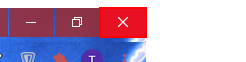
Task: Examen integrador final
Workflow: Main

Step 1 [try]: Close Application 'push button  Cerrar' on the push button 'Cerrar' (chrome.exe)

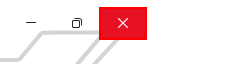
Step 2: Close Application 'Button  Close' on the element 'Close' in window 'Excel' (excel.exe)

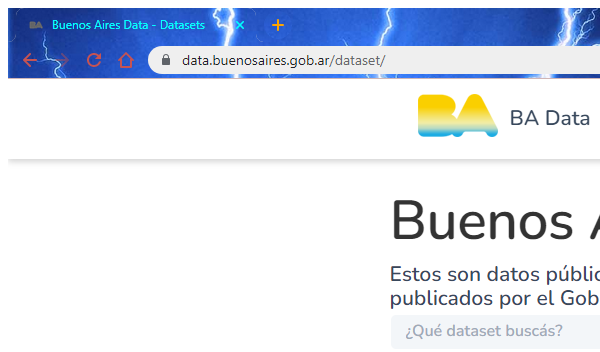
Step 3: Attach Browser 'chrome.exe Buenos' (chrome.exe)

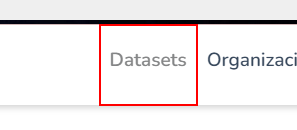
Step 4: click on the link

Step 5: type [strToSearch] into the text box (no picture)

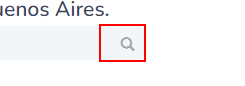
Step 6: click on the button

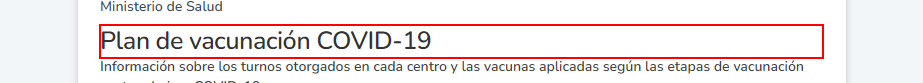
Step 7: click on the heading 'Plan de vacunación COVID-19'

Step 8: click on the link 'DESCARGAR' (no picture)

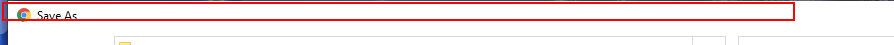
Step 9: click on the text in window 'Save As' (chrome.exe)

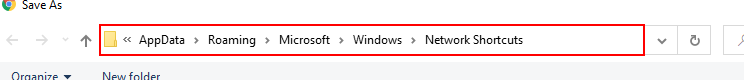
Step 10: click in window 'Save As' (chrome.exe)

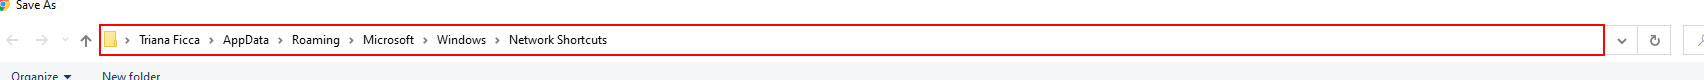
Step 11: type [pathDownload] in window 'Save As' (chrome.exe)

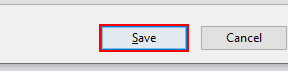
Step 12: click on 'Save' in window 'Save As' (chrome.exe)